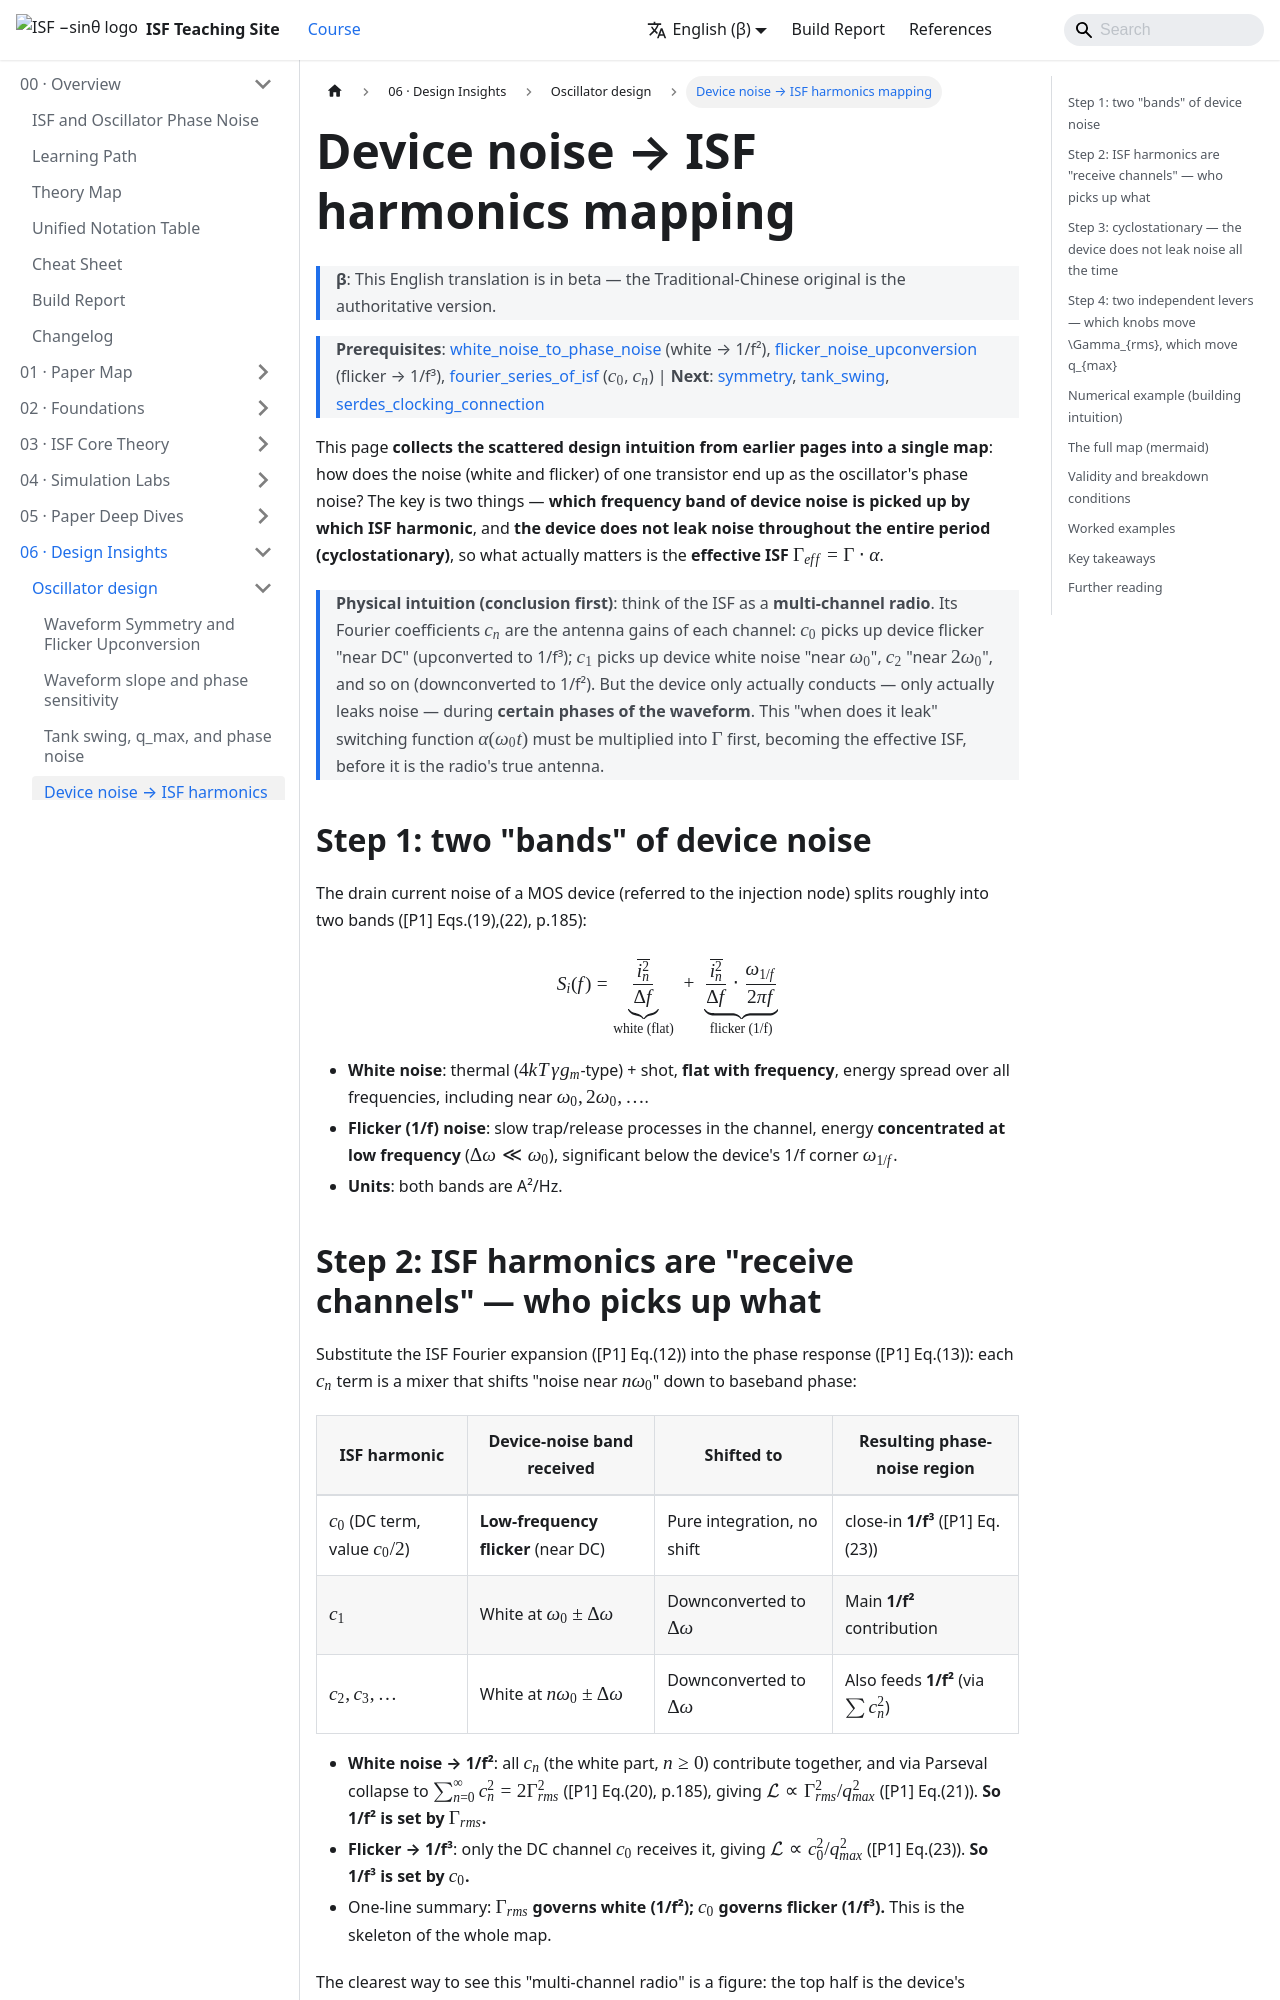

repository: gmcycle7/isf-teaching-site · page: en/06_design_insights/device_noise_mapping/index.html · generator: docusaurus

---
title: Device noise → ISF harmonics 的映射
description: 把 transistor 的 white / flicker noise 映到 ISF 諧波與 c0 / Gamma_rms；cyclostationary（effective ISF）；哪些 knob 改 Gamma_rms、哪些改 q_max。
---

# Device noise → ISF harmonics 的映射

> **先備**：[white_noise_to_phase_noise](/03_isf_core_theory/white_noise_to_phase_noise)（white → 1/f²）、[flicker_noise_upconversion](/03_isf_core_theory/flicker_noise_upconversion)（flicker → 1/f³）、[fourier_series_of_isf](/03_isf_core_theory/fourier_series_of_isf)（$c_0$、$c_n$）｜ **接下來**：[symmetry](/06_design_insights/symmetry)、[tank_swing](/06_design_insights/tank_swing)、[serdes_clocking_connection](/06_design_insights/serdes_clocking_connection)

這頁把前面零散的設計直覺**收成一張地圖**：一顆 transistor 的雜訊（white 與 flicker）
是怎麼一路變成 oscillator 的 phase noise 的？關鍵是兩件事——**哪一段頻率的 device noise
被哪一個 ISF 諧波接收**，以及 **device 不是整個週期都在漏雜訊（cyclostationary，週期穩態）**，
所以真正起作用的是 **effective ISF $\Gamma_{eff}=\Gamma\cdot\alpha$**。

> **物理直覺（先講結論）**：把 ISF 想成一台**多頻道收音機**。它的傅立葉係數 $c_n$ 是各頻道
> 的天線增益：$c_0$ 收「DC 附近」的 device flicker（上轉成 1/f³）；$c_1$ 收「$\omega_0$ 附近」、
> $c_2$ 收「$2\omega_0$ 附近」……的 device white noise（下轉成 1/f²）。而 device 只在**波形某些相位**
> 才真的在導通、才真的在漏雜訊——這個「何時漏」的開關函數 $\alpha(\omega_0 t)$ 要先乘進 $\Gamma$，
> 變成 effective ISF，才是收音機真正的天線。

## 第 1 步：device noise 的兩種「頻段」

一顆 MOS device 的汲極電流雜訊（折算到注入節點）大致分兩段（[P1] Eqs.(19),(22), p.185）：

$$
S_i(f)=\underbrace{\frac{\overline{i_n^2}}{\Delta f}}_{\text{white（平的）}}\;+\;\underbrace{\frac{\overline{i_n^2}}{\Delta f}\cdot\frac{\omega_{1/f}}{2\pi f}}_{\text{flicker（1/f）}}
$$

- **white noise**：thermal（熱雜訊，$4kT\gamma g_m$ 之類）+ shot，**頻率平坦**，能量散布在所有頻率，
  包含 $\omega_0,2\omega_0,\dots$ 附近。
- **flicker（1/f）noise**：通道捕捉/釋放電荷的慢過程，能量**集中在低頻**（$\Delta\omega\ll\omega_0$），
  在 device 1/f corner $\omega_{1/f}$ 以下才顯著。
- **單位**：兩段都是 A²/Hz。
